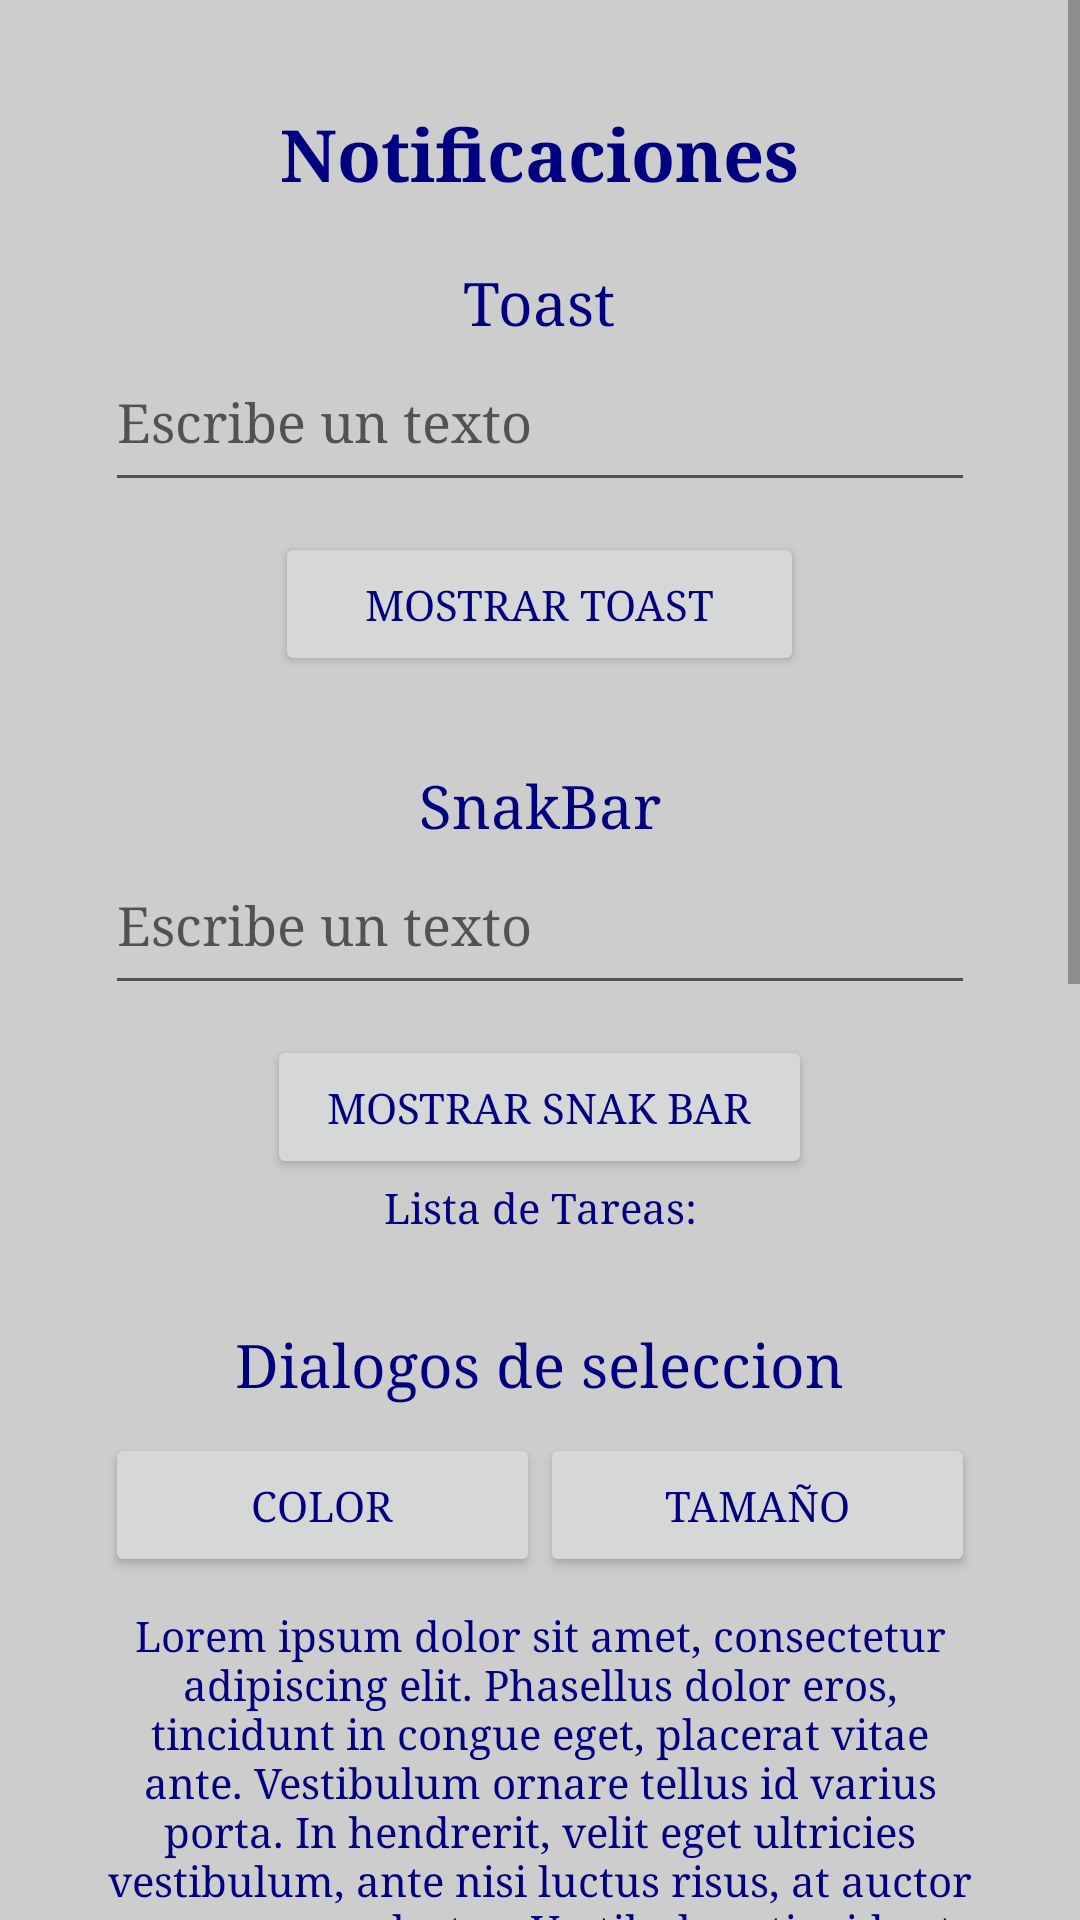

Write the Android layout XML for this screen, with the resource values it uses.
<!-- AndroidManifest.xml: application theme Theme.PersonalizApp -->
<!-- res/layout/notificaciones.xml -->
<?xml version="1.0" encoding="utf-8"?>
<ScrollView xmlns:android="http://schemas.android.com/apk/res/android"
    android:id="@+id/scroll"
    android:layout_height="match_parent"
    android:layout_width="match_parent">

    <LinearLayout
        android:layout_width="match_parent"
        android:layout_height="wrap_content"
        android:gravity="center"
        android:orientation="vertical"
        android:padding="35dp">


        <TextView
            android:id="@+id/textViewNotificaciones"
            android:layout_width="wrap_content"
            android:layout_height="wrap_content"
            android:layout_marginBottom="20dp"
            android:text="@string/notificaciones"
            android:textSize="24sp"
            android:textStyle="bold" />

        <TextView
            android:id="@+id/textViewToast"
            android:layout_width="wrap_content"
            android:layout_height="wrap_content"
            android:text="@string/toast"
            android:textSize="20sp" />

        <EditText
            android:id="@+id/editTextToast"
            android:layout_width="match_parent"
            android:layout_height="wrap_content"
            android:autofillHints="name"
            android:ems="10"
            android:hint="@string/hintEscribe"
            android:inputType="text"
            android:paddingVertical="15dp" />

        <Button
            android:id="@+id/buttonToast"
            android:layout_width="wrap_content"
            android:layout_height="wrap_content"
            android:layout_marginTop="10dp"
            android:paddingHorizontal="30dp"
            android:text="@string/mostrarToast" />

        <TextView
            android:id="@+id/textViewSnack"
            android:layout_width="wrap_content"
            android:layout_height="wrap_content"
            android:text="@string/snackBar"
            android:layout_marginTop="30dp"
            android:textSize="20sp" />

        <EditText
            android:id="@+id/editTextSnack"
            android:layout_width="match_parent"
            android:layout_height="wrap_content"
            android:autofillHints="name"
            android:ems="10"
            android:hint="@string/hintEscribe"
            android:inputType="text"
            android:paddingVertical="15dp" />

        <Button
            android:id="@+id/buttonSnack"
            android:layout_width="wrap_content"
            android:layout_height="wrap_content"
            android:layout_marginTop="10dp"
            android:paddingHorizontal="20dp"
            android:text="@string/mostrarSnack" />

        <TextView
            android:id="@+id/textViewTareas"
            android:layout_width="match_parent"
            android:layout_height="wrap_content"
            android:text="@string/tareas" />

        <TextView
            android:id="@+id/textViewDialogos"
            android:layout_width="wrap_content"
            android:layout_height="wrap_content"
            android:text="@string/dialogosSeleccion"
            android:layout_marginTop="30dp"
            android:textSize="20sp"/>

        <LinearLayout
            android:layout_width="match_parent"
            android:layout_height="match_parent"
            android:orientation="horizontal"
            android:layout_marginTop="10dp">

            <Button
                android:id="@+id/buttonColor"
                android:layout_width="0dp"
                android:layout_height="wrap_content"
                android:layout_weight="1"
                android:text="@string/color" />

            <Button
                android:id="@+id/buttonTamanyo"
                android:layout_width="0dp"
                android:layout_height="wrap_content"
                android:layout_weight="1"
                android:text="@string/tam" />
        </LinearLayout>


        <TextView
            android:id="@+id/textViewLorem"
            android:layout_width="match_parent"
            android:layout_height="wrap_content"
            android:layout_marginTop="10dp"
            android:text="@string/loremIpsum" />

        <TextView
            android:id="@+id/textViewBarraEstado"
            android:layout_width="match_parent"
            android:layout_height="wrap_content"
            android:text="@string/notBarraEstado"
            android:layout_marginTop="30dp"
            android:textSize="20sp"/>

        <Button
            android:id="@+id/buttonIniciar"
            android:layout_width="match_parent"
            android:layout_height="wrap_content"
            android:text="@string/iniciar"
            android:layout_marginTop="10dp"/>

        <Button
            android:id="@+id/buttonDetener"
            android:layout_width="match_parent"
            android:layout_height="wrap_content"
            android:text="@string/detener" />

    </LinearLayout>
</ScrollView>
<!-- resources referenced by this layout -->
<resources>
  <string name="color">Color</string>
  <string name="detener">Detener</string>
  <string name="dialogosSeleccion">Dialogos de seleccion</string>
  <string name="hintEscribe">Escribe un texto</string>
  <string name="iniciar">Iniciar</string>
  <string name="loremIpsum" translatable="false">Lorem ipsum dolor sit amet, consectetur adipiscing elit. Phasellus dolor eros, tincidunt in congue eget, placerat vitae ante. Vestibulum ornare tellus id varius porta. In hendrerit, velit eget ultricies vestibulum, ante nisi luctus risus, at auctor nunc sem eu lectus. Vestibulum tincidunt metus quis posuere blandit. Sed convallis tincidunt vestibulum. Etiam vel mauris aliquet, lobortis sapien et, mattis sapien. Mauris auctor mauris varius libero facilisis, efficitur placerat velit commodo.  Etiam efficitur nulla vitae pretium ornare. In nec elementum ex. Sed commodo elementum urna. Curabitur lectus sem, placerat non sollicitudin eu, congue sed diam. Quisque congue gravida lectus, nec hendrerit sem scelerisque ut. Duis eleifend quis nunc non faucibus. Integer vel ligula lacus. Interdum et malesuada fames ac ante ipsum primis in faucibus. Curabitur scelerisque erat sed libero ullamcorper tincidunt. Nam molestie libero nec risus maximus ultricies. Praesent ut lorem non leo placerat sagittis. Nullam tincidunt est id lorem porta tempus. Fusce tristique molestie augue sed ultrices. Ut neque metus, congue in malesuada et, dapibus consequat leo. Sed tortor metus, accumsan in lacus eget, finibus fringilla lectus.</string>
  <string name="mostrarSnack">Mostrar Snak Bar</string>
  <string name="mostrarToast">Mostrar Toast</string>
  <string name="notBarraEstado">Notificaciones en la barra de estado</string>
  <string name="notificaciones">Notificaciones</string>
  <string name="snackBar" translatable="false">SnakBar</string>
  <string name="tam">Tamaño</string>
  <string name="tareas">Lista de Tareas:</string>
  <string name="toast" translatable="false">Toast</string>
  <style name="Theme.PersonalizApp" parent="Theme.AppCompat.Light.NoActionBar">
          
          <item name="android:windowBackground">@color/color_fondo</item>
          
          <item name="android:textColor">@color/color_texto</item>
          <item name="fontFamily">serif</item>
  
          <item name="android:textViewStyle">@style/TextViewTheme</item>
      </style>
  <color name="color_fondo">#CDCDCD</color>
  <color name="color_texto">#000080</color>
  <style name="TextViewTheme">
          
          <item name="android:textColor">@color/color_texto</item>
          <item name="android:gravity">center</item>
      </style>
</resources>
